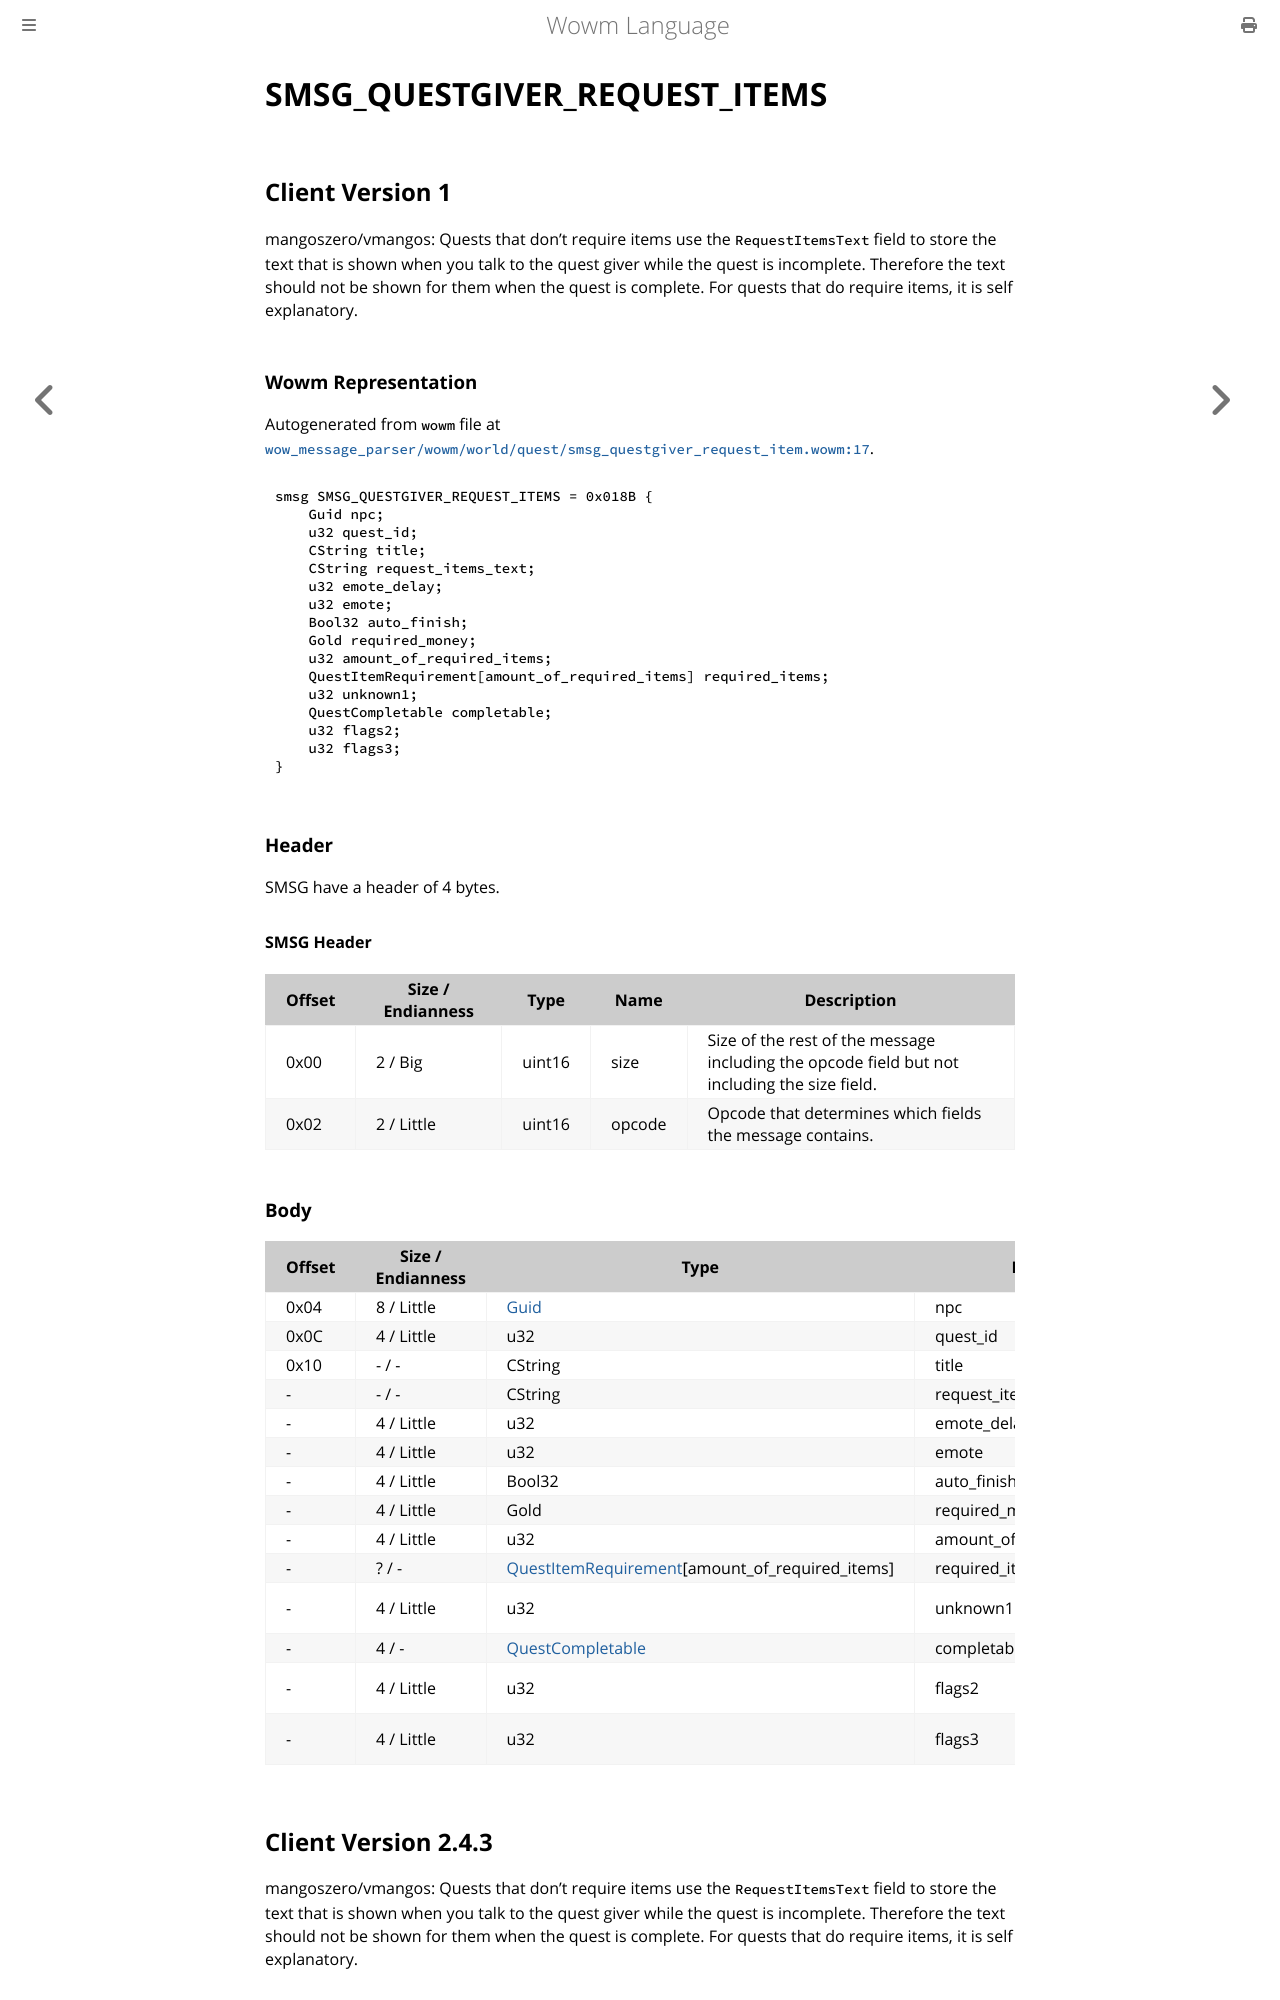

repository: gtker/wow_messages · page: docs/smsg_questgiver_request_items.html · generator: mdbook

# SMSG_QUESTGIVER_REQUEST_ITEMS

## Client Version 1

mangoszero/vmangos: Quests that don't require items use the `RequestItemsText` field to store the text that is shown when you talk to the quest giver while the quest is incomplete. Therefore the text should not be shown for them when the quest is complete. For quests that do require items, it is self explanatory.

### Wowm Representation

Autogenerated from `wowm` file at [`wow_message_parser/wowm/world/quest/smsg_questgiver_request_item.wowm:17`](https://github.com/gtker/wow_messages/tree/main/wow_message_parser/wowm/world/quest/smsg_questgiver_request_item.wowm#L17).
```rust,ignore
smsg SMSG_QUESTGIVER_REQUEST_ITEMS = 0x018B {
    Guid npc;
    u32 quest_id;
    CString title;
    CString request_items_text;
    u32 emote_delay;
    u32 emote;
    Bool32 auto_finish;
    Gold required_money;
    u32 amount_of_required_items;
    QuestItemRequirement[amount_of_required_items] required_items;
    u32 unknown1;
    QuestCompletable completable;
    u32 flags2;
    u32 flags3;
}
```
### Header

SMSG have a header of 4 bytes.

#### SMSG Header

| Offset | Size / Endianness | Type   | Name   | Description |
| ------ | ----------------- | ------ | ------ | ----------- |
| 0x00   | 2 / Big           | uint16 | size   | Size of the rest of the message including the opcode field but not including the size field.|
| 0x02   | 2 / Little        | uint16 | opcode | Opcode that determines which fields the message contains.|

### Body

| Offset | Size / Endianness | Type | Name | Comment |
| ------ | ----------------- | ---- | ---- | ------- |
| 0x04 | 8 / Little | [Guid](../types/packed-guid.md) | npc |  |
| 0x0C | 4 / Little | u32 | quest_id |  |
| 0x10 | - / - | CString | title |  |
| - | - / - | CString | request_items_text |  |
| - | 4 / Little | u32 | emote_delay |  |
| - | 4 / Little | u32 | emote |  |
| - | 4 / Little | Bool32 | auto_finish |  |
| - | 4 / Little | Gold | required_money |  |
| - | 4 / Little | u32 | amount_of_required_items |  |
| - | ? / - | [QuestItemRequirement](questitemrequirement.md)[amount_of_required_items] | required_items |  |
| - | 4 / Little | u32 | unknown1 | cmangos/vmangos/mangoszero: All emulators set to 0x02 |
| - | 4 / - | [QuestCompletable](questcompletable.md) | completable |  |
| - | 4 / Little | u32 | flags2 | cmangos/vmangos/mangoszero: set to 0x04 |
| - | 4 / Little | u32 | flags3 | cmangos/vmangos/mangoszero: set to 0x08 |

## Client Version 2.4.3

mangoszero/vmangos: Quests that don't require items use the `RequestItemsText` field to store the text that is shown when you talk to the quest giver while the quest is incomplete. Therefore the text should not be shown for them when the quest is complete. For quests that do require items, it is self explanatory.
